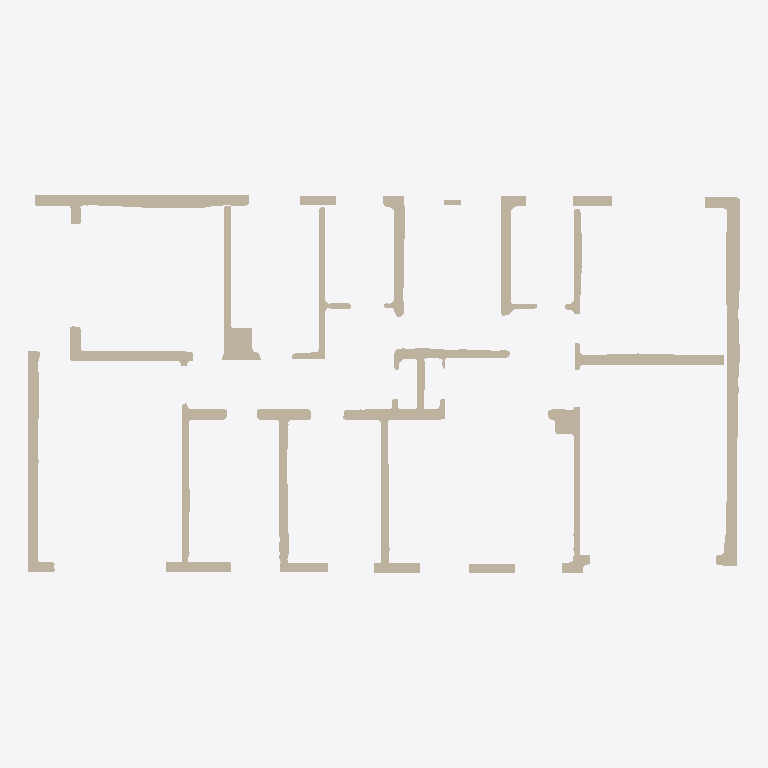
Plan cut of the same IFC building model at storey 'EG' (level 0.00 m, cut at 1.40 m), seen from above with north up, elements coloured by IFC class (only those large enough to see are counted): 26 walls (beige). Cut surfaces are drawn darker.
Extent 20.7 m × 11.0 m × 3.0 m (x, y, z). Storeys (1): EG at 0.00 m. Elements (202): 202 IfcWallStandardCase.

HEADER;
FILE_DESCRIPTION(('ViewDefinition[DesignTransferView]'),'2;1');
FILE_NAME('/dev/null','2025-11-07T13:06:31+01:00',(),(),'IfcOpenShell 0.7.10','IfcOpenShell 0.7.10','Nobody');
FILE_SCHEMA(('IFC4'));
ENDSEC;
DATA;
#1=IFCPROJECT('0b6OjH57r7GBjd_S5XX5K3',$,'Bimify Project',$,$,$,$,(#10),#5);
#12=IFCSITE('0NnYPU1y13zOWWqMMq9H0q',$,'Site',$,$,#22,$,$,$,$,$,$,$,$);
#13=IFCBUILDING('3lpG9BV619RQXmjbA5CP3g',$,'Building',$,$,#27,$,$,$,$,$,$);
#14=IFCBUILDINGSTOREY('3PahlXhUH7TwitbEJc1_E0',$,'EG',$,$,#32,$,$,$,0.0);
#14103=IFCWALLSTANDARDCASE('1zrCUXjwrBNRlGWfCvrqzF',$,'Wall_118',$,'ExternalWall',#14220,#14215,$,.STANDARD.);
#554=IFCWALLSTANDARDCASE('3ZkCrU7aL9WgpZS8$mBHi4',$,'Wall_6',$,'InternalWall',#773,#768,$,.STANDARD.);
#17261=IFCWALLSTANDARDCASE('2Ycg1M4TL9CPqlG_F7z9VE',$,'Wall_146',$,'ExternalWall',#17372,#17367,$,.STANDARD.);
#16109=IFCWALLSTANDARDCASE('2jEerH2$54YO43u2THrnBR',$,'Wall_135',$,'ExternalWall',#16212,#16207,$,.STANDARD.);
#6797=IFCWALLSTANDARDCASE('1dhb3rCqX0u8VV6gtFka4R',$,'Wall_39',$,'InternalWall',#6909,#6904,$,.STANDARD.);
#8153=IFCWALLSTANDARDCASE('1SOW$70ebFZvoF8F7xHi4i',$,'Wall_51',$,'InternalWall',#8258,#8253,$,.STANDARD.);
#9989=IFCWALLSTANDARDCASE('0WsxnpTrHBEeKcct5ZKrZP',$,'Wall_69',$,'InternalWall',#10077,#10072,$,.STANDARD.);
#5834=IFCWALLSTANDARDCASE('3iGB8jCK5CxvF_AZ6tQHfw',$,'Wall_30',$,'InternalWall',#5940,#5935,$,.STANDARD.);
#9420=IFCWALLSTANDARDCASE('1T0Ru4pAT7ARMC3IV4b5hn',$,'Wall_63',$,'ExternalWall',#9515,#9510,$,.STANDARD.);
#8895=IFCWALLSTANDARDCASE('2z415TAUPBowHlp6OeppYR',$,'Wall_58',$,'InternalWall',#8999,#8994,$,.STANDARD.);
#13461=IFCWALLSTANDARDCASE('3SPOeOYXz37vmjcvfUEzXa',$,'Wall_112',$,'ExternalWall',#13567,#13562,$,.STANDARD.);
#13057=IFCWALLSTANDARDCASE('2u6FclqgD3ggSxD3p$dqAV',$,'Wall_108',$,'InternalWall',#13157,#13152,$,.STANDARD.);
#138=IFCWALLSTANDARDCASE('0n_8APtuPCJ9zXh_6gK2lg',$,'Wall_2',$,'InternalWall',#241,#236,$,.STANDARD.);
#11058=IFCWALLSTANDARDCASE('2LcMYxecb3l97dUSmusM7M',$,'Wall_82',$,'InternalWall',#11155,#11150,$,.STANDARD.);
#11928=IFCWALLSTANDARDCASE('18Yi2GWd15RAjeQw6befOv',$,'Wall_93',$,'ExternalWall',#12003,#11998,$,.STANDARD.);
#10698=IFCWALLSTANDARDCASE('0_6_jWnl9ENR$6FM8mv8w5',$,'Wall_77',$,'ExternalWall',#10769,#10764,$,.STANDARD.);
#11424=IFCWALLSTANDARDCASE('138HJtuTnBy9rXF9pO3v8s',$,'Wall_86',$,'ExternalWall',#11495,#11490,$,.STANDARD.);
#11640=IFCWALLSTANDARDCASE('2onFghE$vB$w5RYAnOrHY6',$,'Wall_89',$,'ExternalWall',#11711,#11706,$,.STANDARD.);
#12668=IFCWALLSTANDARDCASE('2_hTw6UYP5tfWLMs00ELF0',$,'Wall_103',$,'ExternalWall',#12739,#12734,$,.STANDARD.);
#10434=IFCWALLSTANDARDCASE('10KJpUCPzFQPu$WO9f9G2E',$,'Wall_74',$,'ExternalWall',#10521,#10516,$,.STANDARD.);
#12308=IFCWALLSTANDARDCASE('1bEZuXTkr6xeSxO_RWcFa6',$,'Wall_98',$,'ExternalWall',#12379,#12374,$,.STANDARD.);
#19480=IFCWALLSTANDARDCASE('1brcLwOzr1Lh3YYacF7Lpb',$,'Wall_166',$,'ExternalWall',#19553,#19548,$,.STANDARD.);
#21206=IFCWALLSTANDARDCASE('1sKWI8x9TEGuf3X4vSVGn3',$,'Wall_187',$,'ExternalWall',#21284,#21279,$,.STANDARD.);
#21522=IFCWALLSTANDARDCASE('2aFwraUiL4phlahpsaTQkA',$,'Wall_191',$,'ExternalWall',#21593,#21588,$,.STANDARD.);
#18717=IFCWALLSTANDARDCASE('27kcjL_Lj09P35i3kxXyDh',$,'Wall_159',$,'InternalWall',#18825,#18820,$,.STANDARD.);
#21927=IFCWALLSTANDARDCASE('1HD23bQx16px2wHJCfgdE8',$,'Wall_196',$,'ExternalWall',#22043,#22038,$,.STANDARD.);
ENDSEC;
